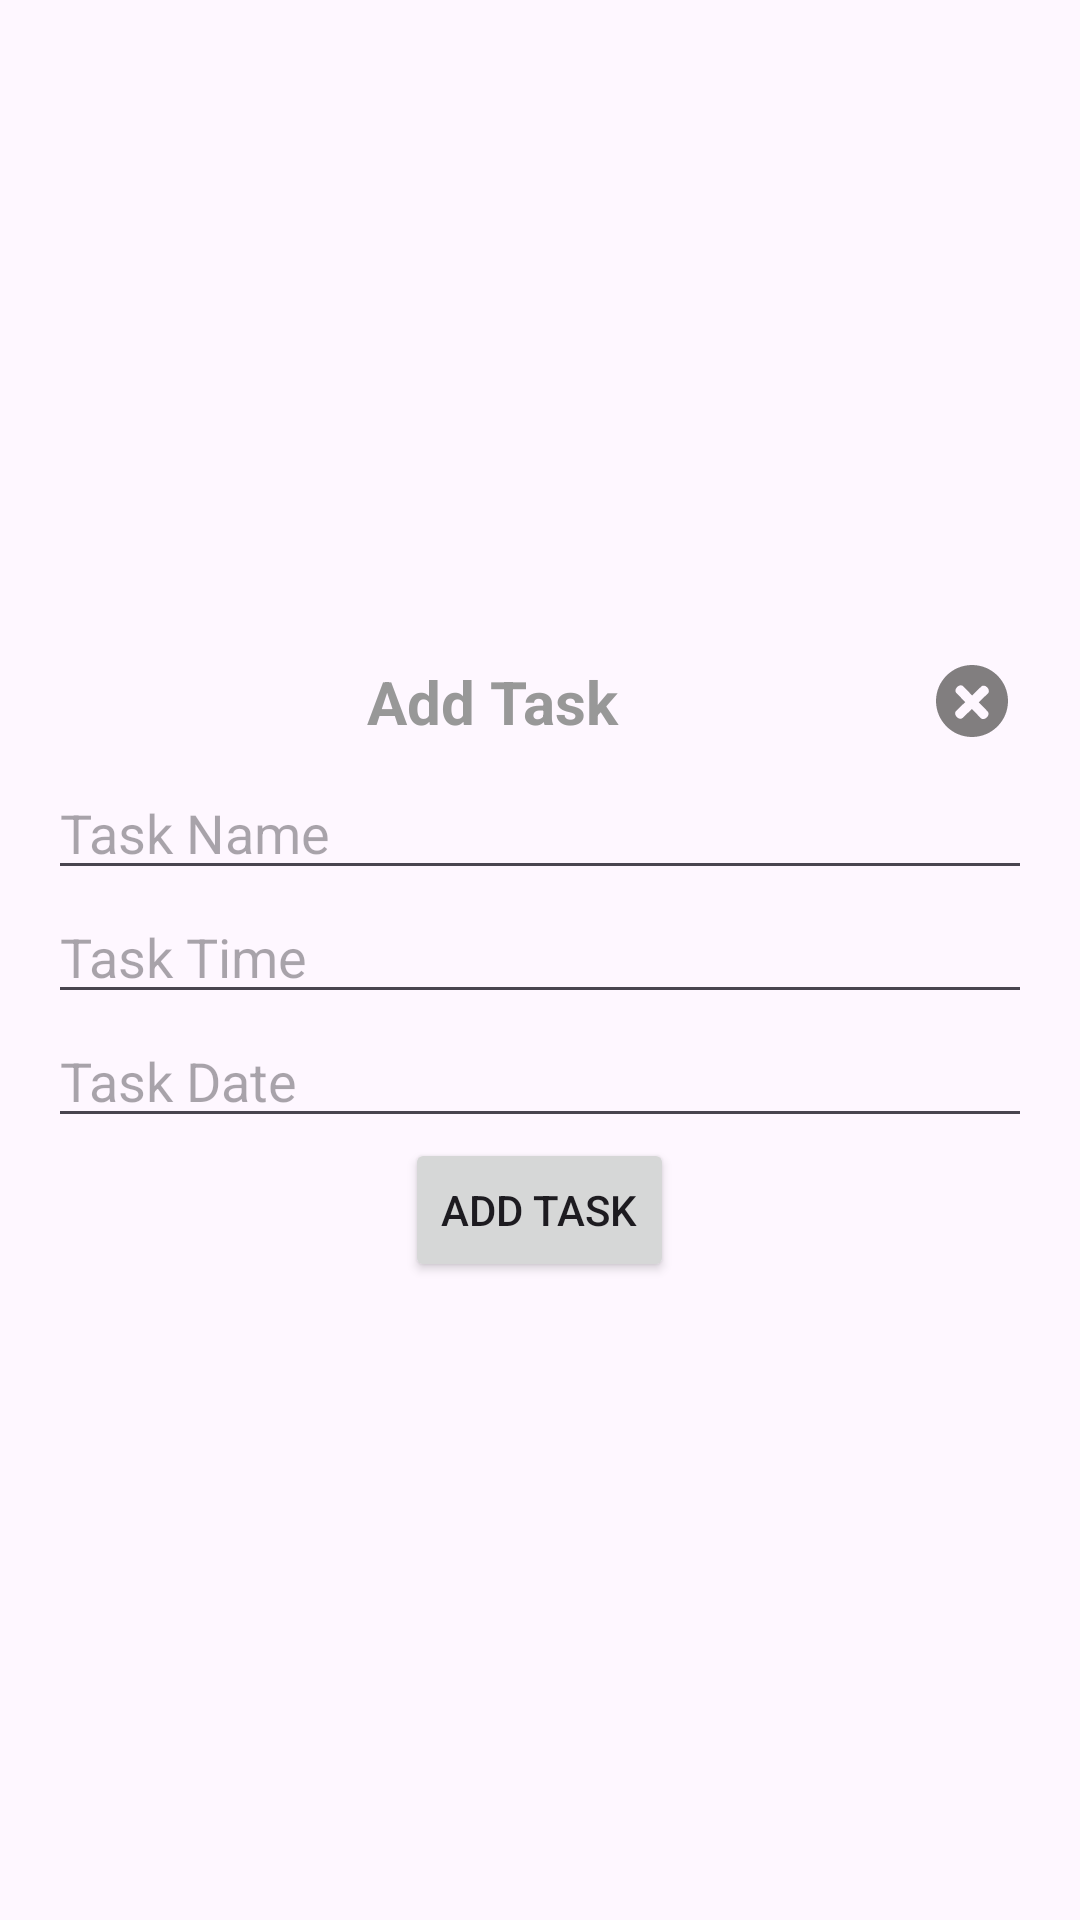

This screen was rendered from an Android layout file. Write that file and the resources it references.
<!-- AndroidManifest.xml: application theme Base.Theme.ToDoList -->
<!-- res/layout/dialog_add_task.xml -->
<?xml version="1.0" encoding="utf-8"?>
<LinearLayout xmlns:android="http://schemas.android.com/apk/res/android"
    android:layout_width="match_parent"
    android:layout_height="wrap_content"
    android:orientation="vertical"
    android:gravity="center"
    android:padding="16dp">
    <LinearLayout
        android:layout_width="match_parent"
        android:layout_height="wrap_content"
        android:gravity="center"
        android:orientation="horizontal">

        <TextView
            android:layout_width="0dp"
            android:layout_height="wrap_content"
            android:layout_margin="8dp"
            android:textAlignment="center"
            android:layout_weight="1"
            android:text="@string/add_task"
            android:textColor="@color/textColor"
            android:textSize="20sp"
            android:textStyle="bold" />

        <ImageView
            android:id="@+id/cancelBtn"
            android:layout_width="wrap_content"
            android:layout_height="wrap_content"
            android:backgroundTint="@color/btnColor"
            android:contentDescription="@string/add_task"
            android:layout_marginEnd="8dp"
            android:src="@drawable/cancel" />
    </LinearLayout>


    <EditText
        android:id="@+id/editTextTaskName"
        android:layout_width="match_parent"
        android:layout_height="wrap_content"
        android:hint="Task Name" />

    <EditText
        android:id="@+id/editTextTaskTime"
        android:layout_width="match_parent"
        android:layout_height="wrap_content"
        android:focusable="false"
        android:focusableInTouchMode="false"
        android:hint="Task Time"
        android:inputType="time" />

    <EditText
        android:id="@+id/editTextTaskDate"
        android:layout_width="match_parent"
        android:layout_height="wrap_content"
        android:focusable="false"
        android:focusableInTouchMode="false"
        android:hint="Task Date"
        android:inputType="date" />

    <Button
        android:id="@+id/buttonAddTask"
        android:layout_width="wrap_content"
        android:layout_height="wrap_content"
        android:text="Add Task" />

</LinearLayout>
<!-- resources referenced by this layout -->
<resources>
  <color name="btnColor">#1CDBE1</color>
  <color name="textColor">#989898</color>
  <!-- drawable cancel (drawable) -->
  <vector xmlns:android="http://schemas.android.com/apk/res/android"
      android:width="24dp"
      android:height="24.001987dp"
      android:viewportWidth="72.434"
      android:viewportHeight="72.44">
  
      <path
          android:fillColor="#817E7F"
          android:pathData="M36.22,0C16.212,0 0,16.216 0,36.227c0,19.999 16.212,36.214 36.22,36.214c20.011,0 36.214,-16.215 36.214,-36.214C72.434,16.215 56.231,0 36.22,0zM52.058,46.82c1.379,1.424 0.953,4.078 -0.959,5.932c-1.911,1.854 -4.577,2.209 -5.959,0.785l-9.027,-9.295l-9.298,9.027c-1.421,1.379 -4.075,0.947 -5.929,-0.961s-2.206,-4.574 -0.785,-5.956l9.298,-9.027l-9.027,-9.298c-1.379,-1.421 -0.946,-4.078 0.962,-5.932c1.905,-1.851 4.577,-2.204 5.953,-0.785l9.027,9.297l9.301,-9.023c1.424,-1.382 4.078,-0.95 5.929,0.958c1.857,1.908 2.206,4.577 0.785,5.959l-9.295,9.024L52.058,46.82z" />
  
  </vector>
  <string name="add_task">Add Task</string>
  <style name="Base.Theme.ToDoList" parent="Theme.Material3.DayNight.NoActionBar">
          
          <item name="android:windowIsTranslucent">true</item>
      </style>
</resources>
